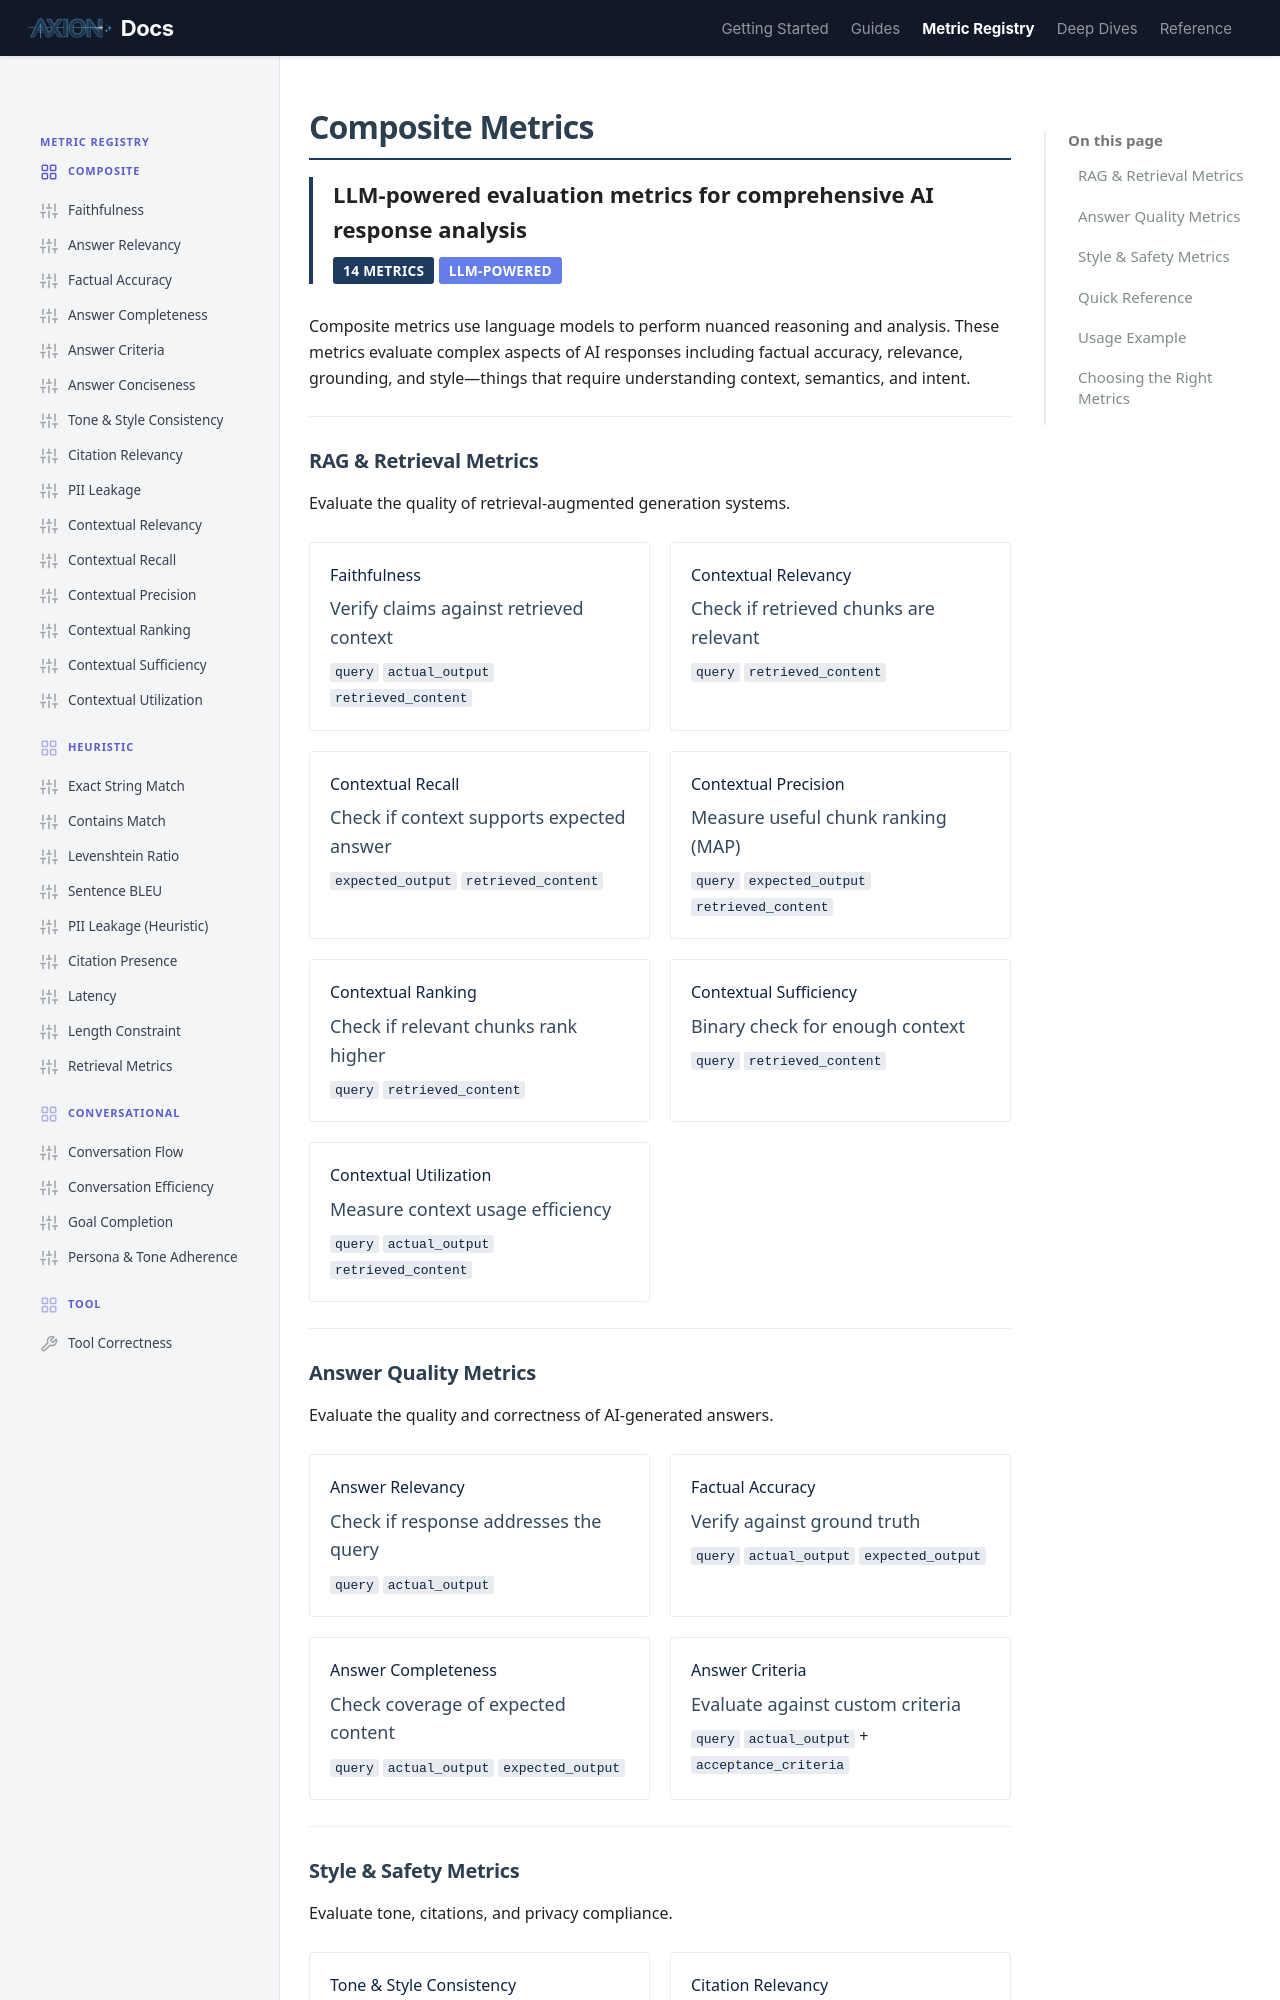

repository: ax-foundry/axion · page: metric-registry/composite/index.html · generator: mkdocs

---
icon: custom/overview
---
# Composite Metrics

<div style="border-left: 4px solid #1E3A5F; padding-left: 1rem; margin-bottom: 1.5rem;">
<strong style="font-size: 1.1rem;">LLM-powered evaluation metrics for comprehensive AI response analysis</strong><br>
<span class="badge" style="margin-top: 0.5rem;">14 Metrics</span>
<span class="badge" style="background: #667eea;">LLM-Powered</span>
</div>

Composite metrics use language models to perform nuanced reasoning and analysis. These metrics evaluate complex aspects of AI responses including factual accuracy, relevance, grounding, and style—things that require understanding context, semantics, and intent.

---

## RAG & Retrieval Metrics

Evaluate the quality of retrieval-augmented generation systems.

<div class="grid-container">

<div class="grid-item">
<strong><a href="faithfulness/">Faithfulness</a></strong>
<p style="margin: 0.3rem 0; color: var(--md-text-secondary); font-size: 0.9rem;">Verify claims against retrieved context</p>
<code>query</code> <code>actual_output</code> <code>retrieved_content</code>
</div>

<div class="grid-item">
<strong><a href="contextual_relevancy/">Contextual Relevancy</a></strong>
<p style="margin: 0.3rem 0; color: var(--md-text-secondary); font-size: 0.9rem;">Check if retrieved chunks are relevant</p>
<code>query</code> <code>retrieved_content</code>
</div>

<div class="grid-item">
<strong><a href="contextual_recall/">Contextual Recall</a></strong>
<p style="margin: 0.3rem 0; color: var(--md-text-secondary); font-size: 0.9rem;">Check if context supports expected answer</p>
<code>expected_output</code> <code>retrieved_content</code>
</div>

<div class="grid-item">
<strong><a href="contextual_precision/">Contextual Precision</a></strong>
<p style="margin: 0.3rem 0; color: var(--md-text-secondary); font-size: 0.9rem;">Measure useful chunk ranking (MAP)</p>
<code>query</code> <code>expected_output</code> <code>retrieved_content</code>
</div>

<div class="grid-item">
<strong><a href="contextual_ranking/">Contextual Ranking</a></strong>
<p style="margin: 0.3rem 0; color: var(--md-text-secondary); font-size: 0.9rem;">Check if relevant chunks rank higher</p>
<code>query</code> <code>retrieved_content</code>
</div>

<div class="grid-item">
<strong><a href="contextual_sufficiency/">Contextual Sufficiency</a></strong>
<p style="margin: 0.3rem 0; color: var(--md-text-secondary); font-size: 0.9rem;">Binary check for enough context</p>
<code>query</code> <code>retrieved_content</code>
</div>

<div class="grid-item">
<strong><a href="contextual_utilization/">Contextual Utilization</a></strong>
<p style="margin: 0.3rem 0; color: var(--md-text-secondary); font-size: 0.9rem;">Measure context usage efficiency</p>
<code>query</code> <code>actual_output</code> <code>retrieved_content</code>
</div>

</div>

---
